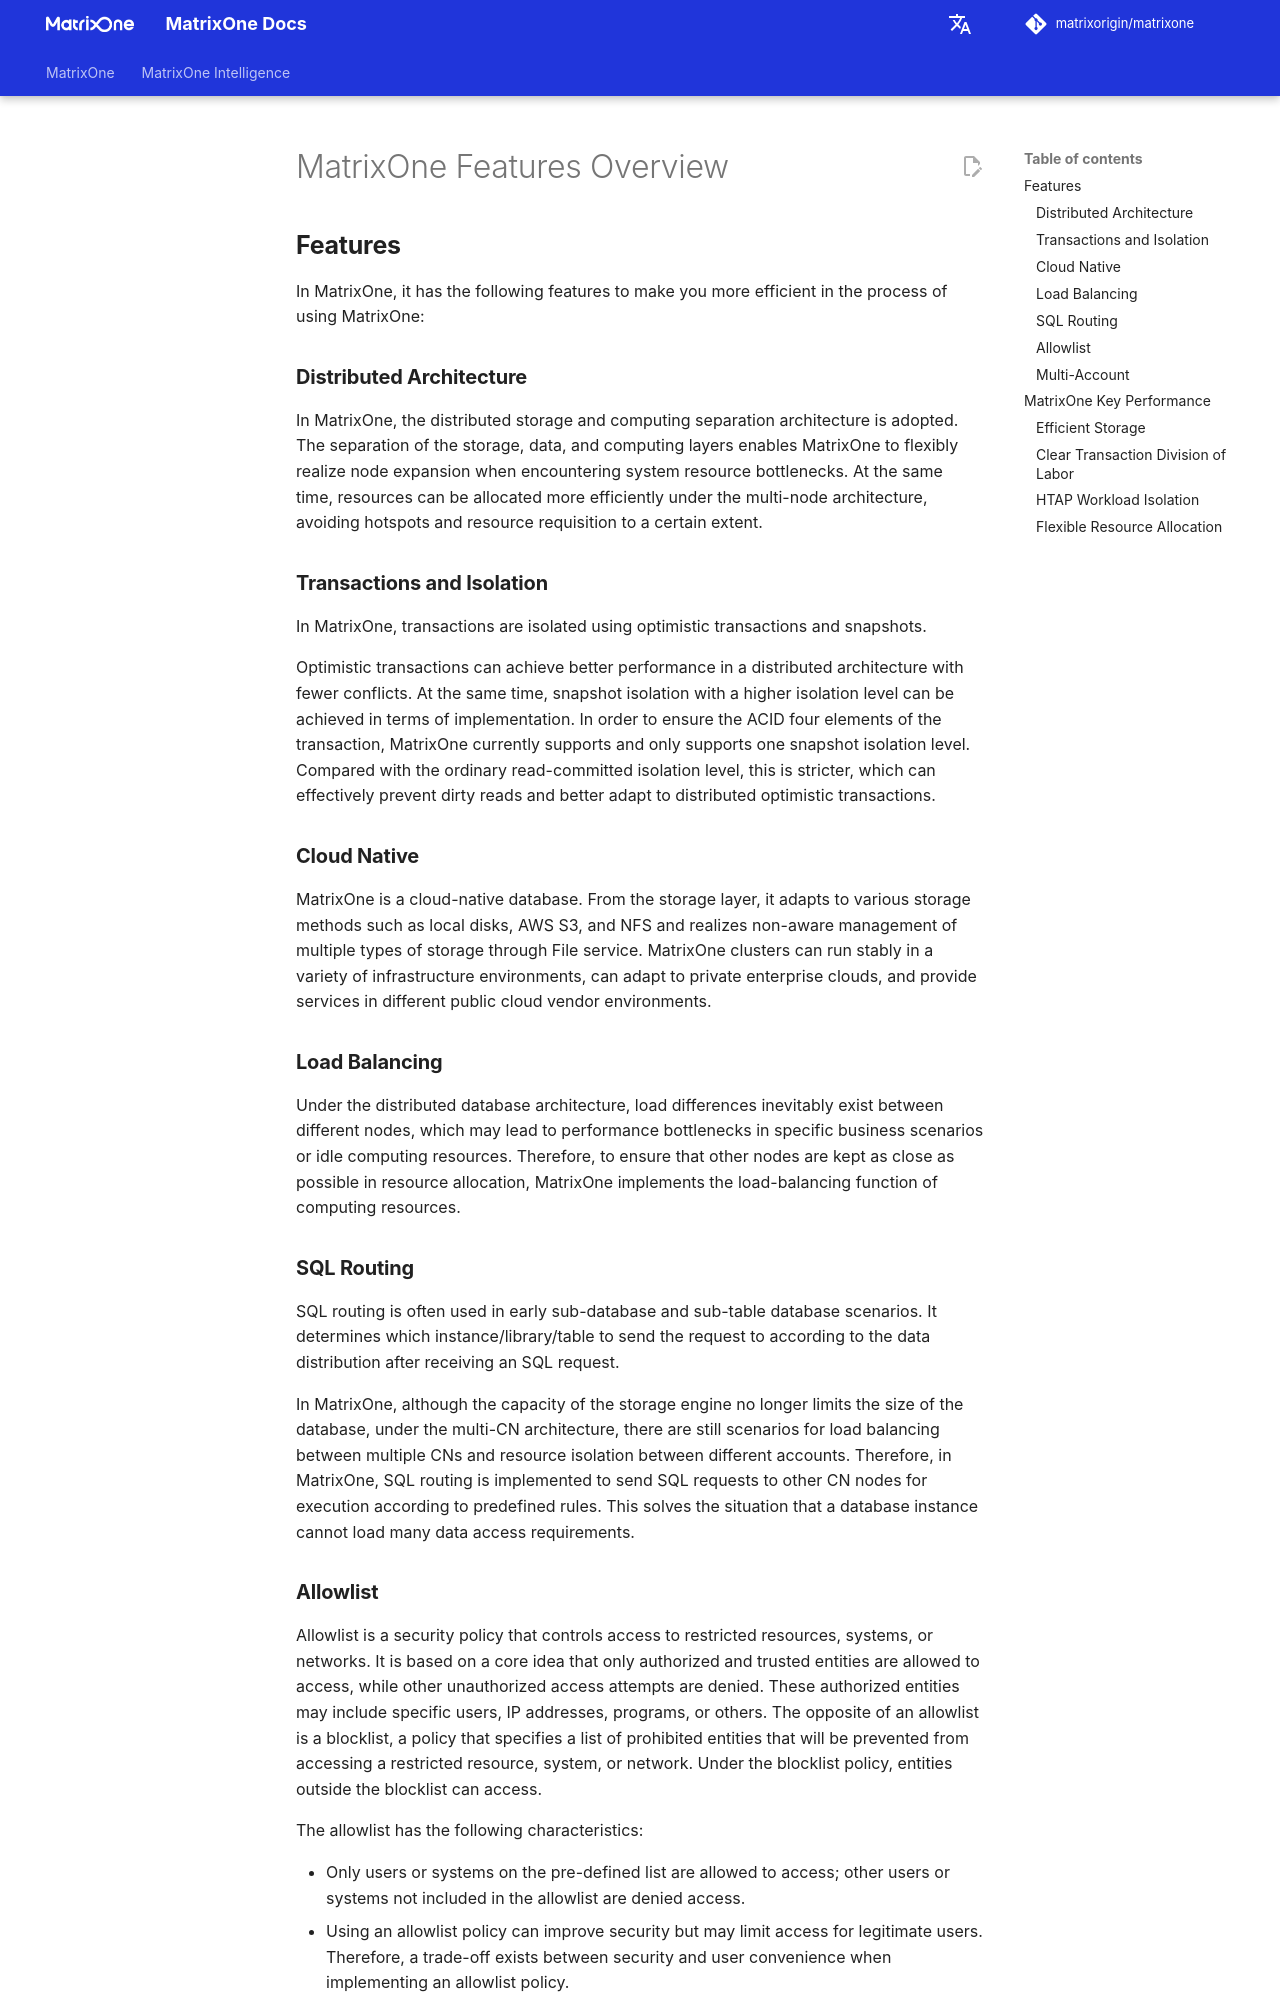

repository: matrixorigin/matrixorigin.io · page: v26.3.0.13/MatrixOne/Overview/feature/feature-overview/index.html · generator: mkdocs

# MatrixOne Features Overview

## **Features**

In MatrixOne, it has the following features to make you more efficient in the process of using MatrixOne:

### **Distributed Architecture**

In MatrixOne, the distributed storage and computing separation architecture is adopted. The separation of the storage, data, and computing layers enables MatrixOne to flexibly realize node expansion when encountering system resource bottlenecks. At the same time, resources can be allocated more efficiently under the multi-node architecture, avoiding hotspots and resource requisition to a certain extent.

### **Transactions and Isolation**

In MatrixOne, transactions are isolated using optimistic transactions and snapshots.

Optimistic transactions can achieve better performance in a distributed architecture with fewer conflicts. At the same time, snapshot isolation with a higher isolation level can be achieved in terms of implementation. In order to ensure the ACID four elements of the transaction, MatrixOne currently supports and only supports one snapshot isolation level. Compared with the ordinary read-committed isolation level, this is stricter, which can effectively prevent dirty reads and better adapt to distributed optimistic transactions.

### **Cloud Native**

MatrixOne is a cloud-native database. From the storage layer, it adapts to various storage methods such as local disks, AWS S3, and NFS and realizes non-aware management of multiple types of storage through File service. MatrixOne clusters can run stably in a variety of infrastructure environments, can adapt to private enterprise clouds, and provide services in different public cloud vendor environments.

### **Load Balancing**

Under the distributed database architecture, load differences inevitably exist between different nodes, which may lead to performance bottlenecks in specific business scenarios or idle computing resources. Therefore, to ensure that other nodes are kept as close as possible in resource allocation, MatrixOne implements the load-balancing function of computing resources.

### **SQL Routing**

SQL routing is often used in early sub-database and sub-table database scenarios. It determines which instance/library/table to send the request to according to the data distribution after receiving an SQL request.

In MatrixOne, although the capacity of the storage engine no longer limits the size of the database, under the multi-CN architecture, there are still scenarios for load balancing between multiple CNs and resource isolation between different accounts. Therefore, in MatrixOne, SQL routing is implemented to send SQL requests to other CN nodes for execution according to predefined rules. This solves the situation that a database instance cannot load many data access requirements.
